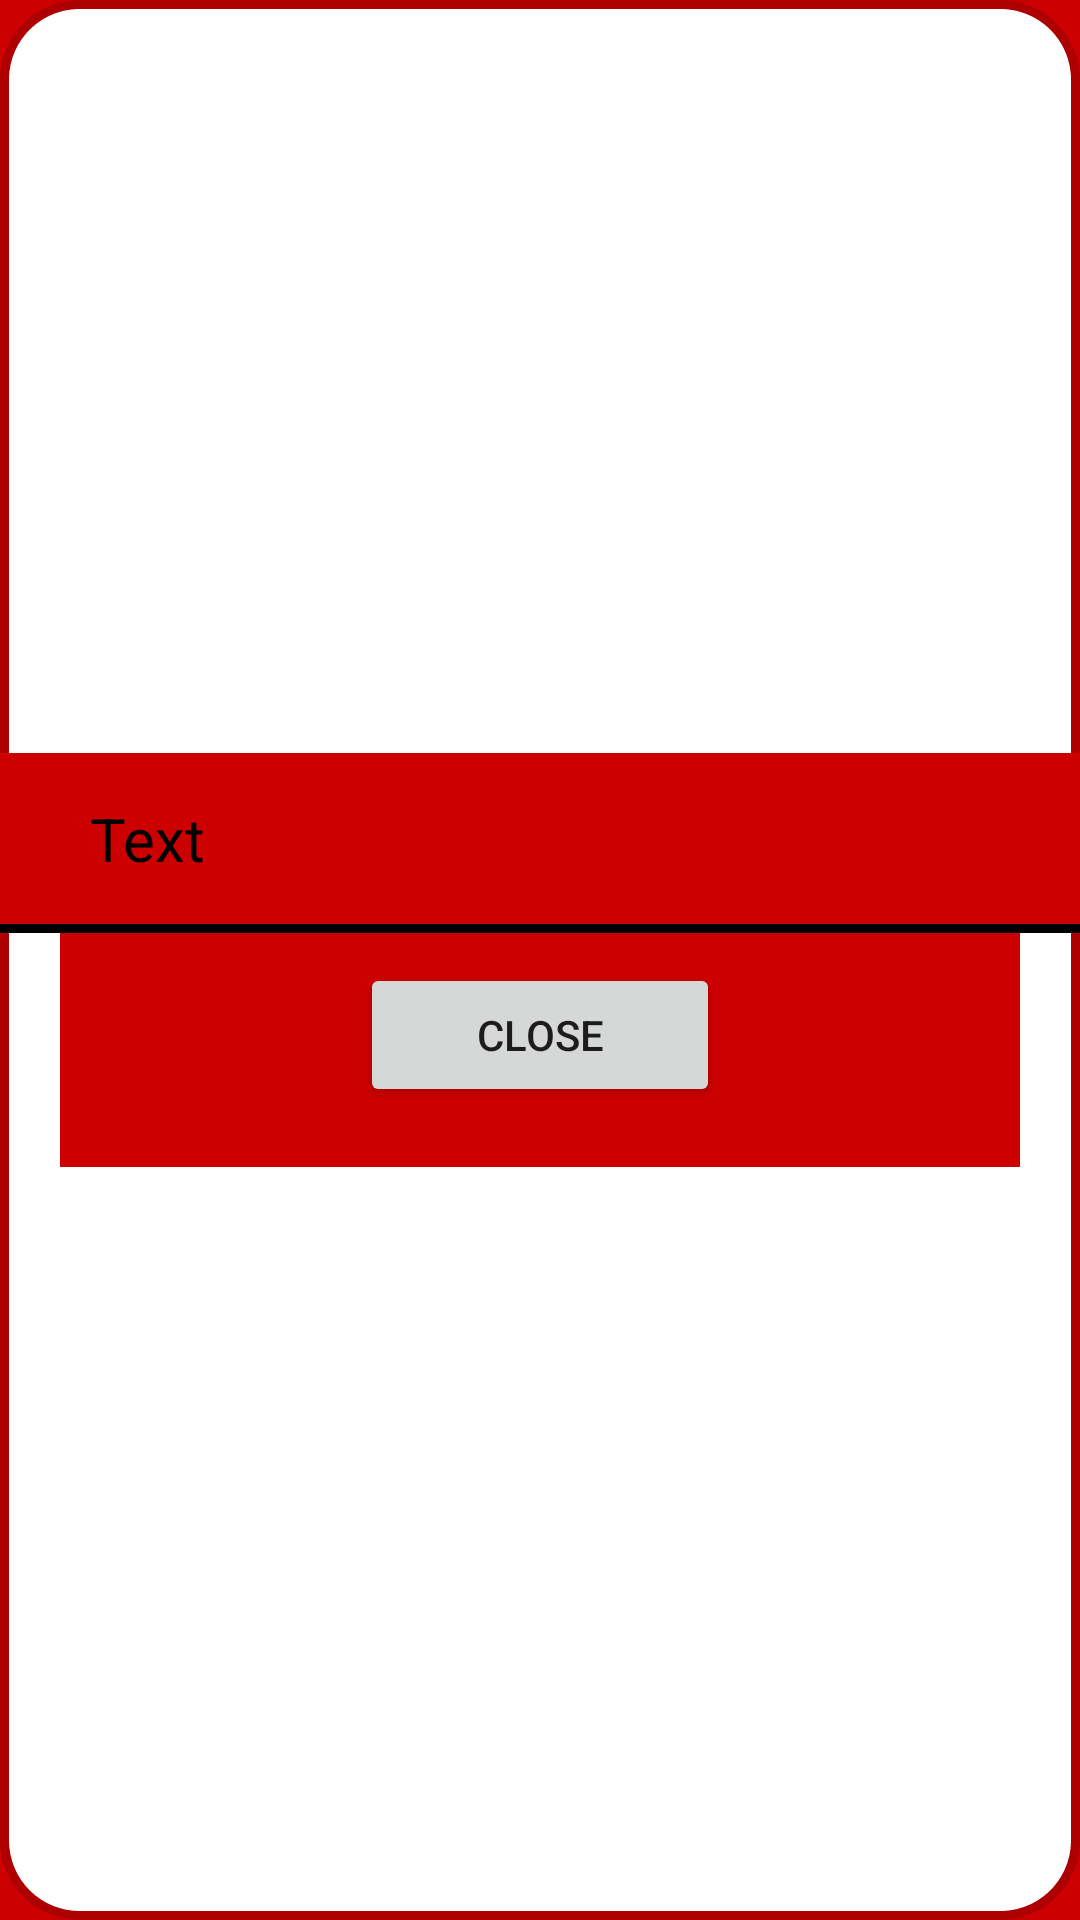

This screen was rendered from an Android layout file. Write that file and the resources it references.
<!-- AndroidManifest.xml: application theme AppTheme -->
<!-- res/layout/list_dialog.xml -->
<?xml version="1.0" encoding="utf-8"?>


<LinearLayout xmlns:android="http://schemas.android.com/apk/res/android"
    android:orientation="vertical"
    android:layout_width="wrap_content"
    android:layout_height="wrap_content"
    android:gravity="center_vertical|center_horizontal"
    android:background="@drawable/dialogs">
    <RelativeLayout 
        android:layout_width="fill_parent"
        android:layout_height="wrap_content"
        android:paddingLeft="20dip"
        android:paddingRight="20dip"
        android:paddingTop="10dip">
        <ImageView 
            android:id="@+id/dialog_title_image"
            android:layout_alignParentLeft="true"
            android:layout_width="wrap_content"
            android:layout_height="wrap_content"/>
        <TextView 
            android:id="@+id/dialog_title"
            android:layout_width="wrap_content"
            android:layout_height="wrap_content"
            android:layout_marginLeft="10dip"
            android:layout_marginTop="20dp"
            android:layout_centerInParent="true"
            android:text="Text"
            android:layout_toRightOf="@id/dialog_title_image"
            android:textColor="@android:color/black"
            android:textSize="20sp"/>
        
        
    </RelativeLayout>
    <TextView 
            android:layout_width="fill_parent"
            android:layout_height="3dip"
            android:background="@android:color/black"/>
    <ListView
            android:id="@+id/dialog_list"
            android:layout_width="match_parent"
            android:layout_height="wrap_content" />
   
    
    
    <RelativeLayout 
        android:layout_width="fill_parent"
        android:layout_height="wrap_content"
        android:paddingTop="10dip"
        android:paddingLeft="10dp"
        android:paddingRight="10dp"
        android:layout_marginLeft="20dp"
        android:layout_marginRight="20dp"
        android:gravity="bottom|center_horizontal"
        android:paddingBottom="20dip">
        <Button 
            android:id="@+id/positive_button"
            android:layout_alignParentLeft="true"
            android:layout_width="120dip"
            android:layout_height="wrap_content"
            android:text="@string/close"/>
      
    </RelativeLayout>
</LinearLayout>
<!-- resources referenced by this layout -->
<resources>
  <!-- drawable dialogs (drawable) -->
  <?xml version="1.0" encoding="utf-8"?>
  
  <shape xmlns:android="http://schemas.android.com/apk/res/android" >
  <solid android:color="@android:color/white"/>
  <stroke android:width="3dp" android:color="@color/dark_red" android:dashWidth="5dp" android:dashGap="0dp"/>
  <corners android:radius="25dp"/>
  
  </shape>
  <string name="close">Close</string>
  <style name="AppTheme" parent="AppBaseTheme">
          
      </style>
  <item name="dark_red" type="color">#AE0000</item>
  <style name="AppBaseTheme" parent="Theme.AppCompat.Light">
          
          <item name="android:background">@color/red</item>
      </style>
  <item name="red" type="color">#CC0000</item>
</resources>
